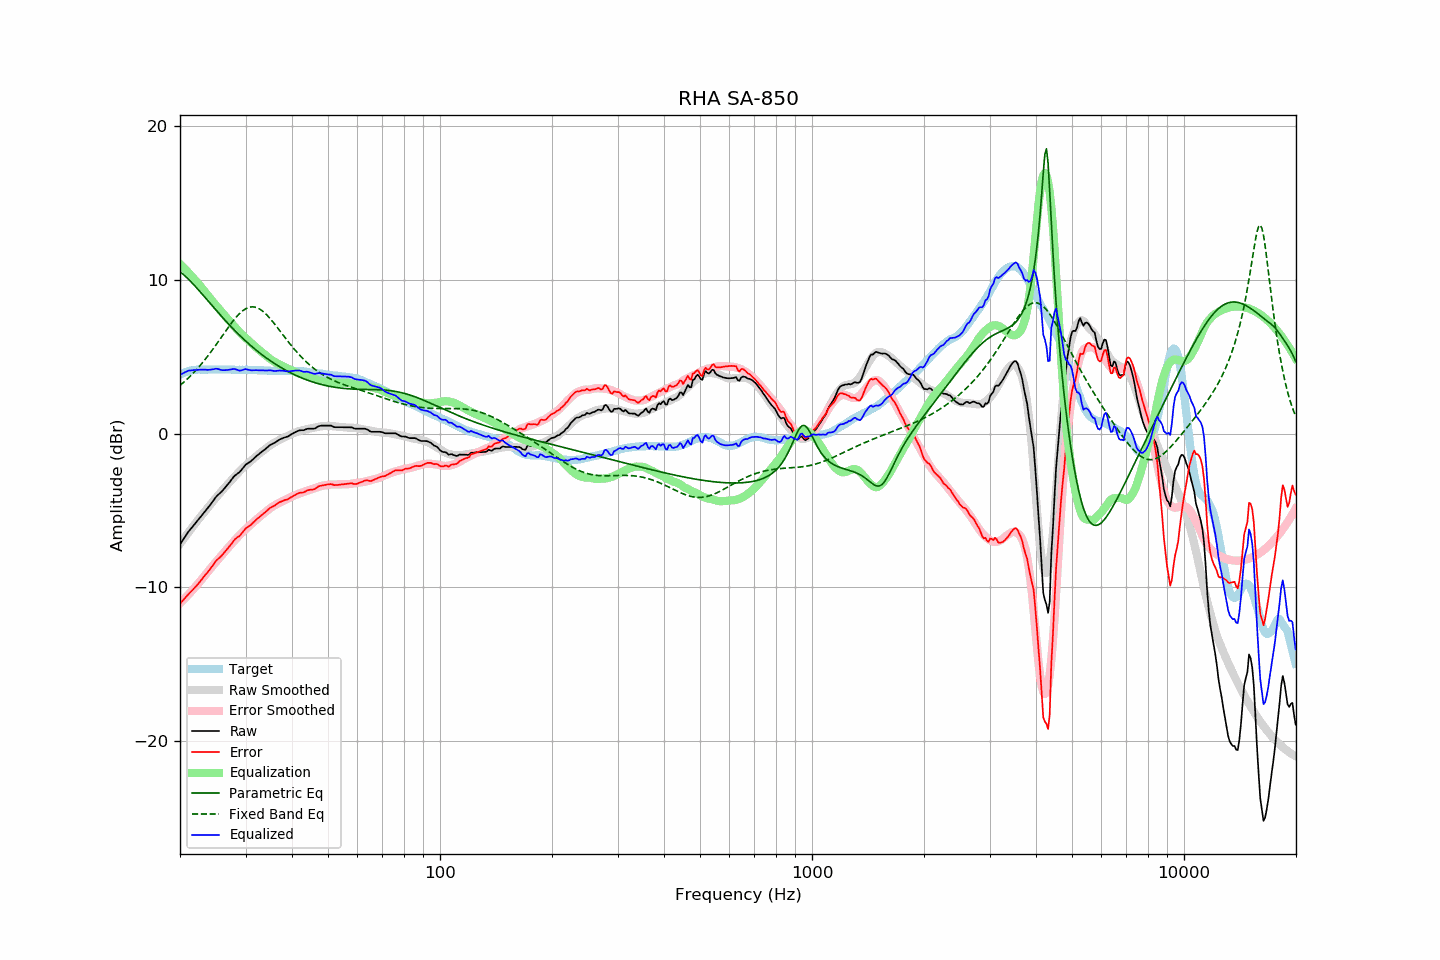

Data behind this chart, as committed beside it:
frequency, raw, error, smoothed, error_smoothed, equalization, parametric_eq, fixed_band_eq, equalized_raw, equalized_smoothed, target
20.00, -7.21, -11.05, -7.17, -11.04, 11.04, 10.53, 3.13, 3.82, 3.87, 3.84
20.20, -7.05, -10.94, -7.02, -10.93, 10.93, 10.45, 3.22, 3.88, 3.91, 3.89
20.40, -6.89, -10.83, -6.88, -10.83, 10.83, 10.36, 3.31, 3.93, 3.94, 3.94
20.61, -6.74, -10.71, -6.74, -10.72, 10.72, 10.27, 3.40, 3.98, 3.98, 3.97
20.81, -6.57, -10.59, -6.60, -10.61, 10.61, 10.17, 3.50, 4.04, 4.01, 4.02
21.02, -6.41, -10.47, -6.46, -10.50, 10.50, 10.07, 3.60, 4.08, 4.04, 4.06
21.23, -6.28, -10.36, -6.32, -10.39, 10.39, 9.96, 3.70, 4.10, 4.06, 4.08
21.44, -6.16, -10.26, -6.19, -10.27, 10.27, 9.86, 3.80, 4.11, 4.08, 4.10
21.66, -6.03, -10.16, -6.05, -10.15, 10.15, 9.75, 3.91, 4.12, 4.11, 4.12
21.87, -5.90, -10.03, -5.91, -10.04, 10.04, 9.63, 4.02, 4.14, 4.12, 4.13
22.09, -5.78, -9.93, -5.78, -9.92, 9.92, 9.52, 4.13, 4.14, 4.14, 4.15
22.31, -5.65, -9.81, -5.64, -9.80, 9.80, 9.40, 4.24, 4.14, 4.15, 4.16
22.54, -5.53, -9.69, -5.52, -9.67, 9.67, 9.28, 4.36, 4.15, 4.16, 4.16
22.76, -5.39, -9.55, -5.39, -9.55, 9.55, 9.17, 4.49, 4.16, 4.16, 4.16
22.99, -5.26, -9.42, -5.26, -9.42, 9.42, 9.05, 4.61, 4.16, 4.16, 4.15
23.22, -5.13, -9.29, -5.12, -9.29, 9.29, 8.92, 4.74, 4.15, 4.16, 4.15
23.45, -5.00, -9.15, -4.99, -9.16, 9.16, 8.80, 4.87, 4.15, 4.16, 4.15
23.69, -4.89, -9.05, -4.86, -9.03, 9.03, 8.68, 5.00, 4.14, 4.17, 4.16
23.92, -4.75, -8.91, -4.73, -8.89, 8.89, 8.56, 5.14, 4.14, 4.16, 4.16
24.16, -4.61, -8.77, -4.60, -8.76, 8.76, 8.44, 5.28, 4.15, 4.16, 4.16
24.40, -4.46, -8.63, -4.47, -8.64, 8.64, 8.32, 5.42, 4.18, 4.16, 4.17
24.65, -4.32, -8.49, -4.35, -8.51, 8.51, 8.20, 5.56, 4.19, 4.16, 4.16
24.89, -4.17, -8.33, -4.22, -8.39, 8.39, 8.08, 5.71, 4.22, 4.16, 4.16
25.14, -4.05, -8.21, -4.10, -8.27, 8.27, 7.96, 5.86, 4.21, 4.16, 4.16
25.39, -3.95, -8.12, -3.98, -8.14, 8.14, 7.84, 6.01, 4.19, 4.17, 4.17
25.65, -3.86, -8.04, -3.85, -8.02, 8.02, 7.72, 6.16, 4.15, 4.17, 4.17
25.91, -3.77, -7.93, -3.73, -7.89, 7.89, 7.60, 6.31, 4.13, 4.17, 4.16
26.16, -3.64, -7.80, -3.60, -7.77, 7.77, 7.49, 6.46, 4.13, 4.16, 4.16
26.43, -3.53, -7.69, -3.48, -7.65, 7.65, 7.37, 6.61, 4.12, 4.16, 4.16
26.69, -3.39, -7.55, -3.37, -7.53, 7.53, 7.26, 6.76, 4.14, 4.16, 4.16
26.96, -3.27, -7.44, -3.26, -7.42, 7.42, 7.15, 6.90, 4.14, 4.16, 4.16
27.23, -3.14, -7.31, -3.14, -7.30, 7.30, 7.03, 7.05, 4.16, 4.16, 4.16
27.50, -3.00, -7.17, -3.03, -7.18, 7.18, 6.92, 7.19, 4.18, 4.16, 4.16
27.77, -2.86, -7.01, -2.91, -7.06, 7.06, 6.82, 7.32, 4.20, 4.15, 4.15
28.05, -2.74, -6.89, -2.79, -6.95, 6.95, 6.71, 7.45, 4.20, 4.15, 4.15
28.33, -2.66, -6.80, -2.68, -6.83, 6.83, 6.60, 7.58, 4.17, 4.15, 4.14
28.62, -2.58, -6.73, -2.57, -6.72, 6.72, 6.50, 7.69, 4.13, 4.15, 4.14
28.90, -2.51, -6.66, -2.46, -6.61, 6.61, 6.40, 7.80, 4.09, 4.15, 4.15
29.19, -2.39, -6.53, -2.35, -6.50, 6.50, 6.30, 7.90, 4.11, 4.15, 4.14
29.48, -2.26, -6.41, -2.25, -6.40, 6.40, 6.20, 7.99, 4.14, 4.15, 4.15
29.78, -2.12, -6.27, -2.16, -6.30, 6.30, 6.10, 8.06, 4.18, 4.14, 4.14
30.08, -2.01, -6.16, -2.06, -6.20, 6.20, 6.00, 8.13, 4.20, 4.14, 4.15
30.38, -1.94, -6.09, -1.97, -6.11, 6.11, 5.91, 8.18, 4.16, 4.14, 4.14
30.68, -1.87, -6.02, -1.88, -6.01, 6.01, 5.82, 8.21, 4.14, 4.14, 4.14
30.99, -1.80, -5.95, -1.78, -5.92, 5.92, 5.73, 8.23, 4.12, 4.14, 4.14
31.30, -1.71, -5.85, -1.69, -5.83, 5.83, 5.64, 8.24, 4.11, 4.14, 4.13
31.61, -1.61, -5.75, -1.60, -5.73, 5.73, 5.55, 8.24, 4.12, 4.13, 4.13
31.93, -1.51, -5.65, -1.51, -5.64, 5.64, 5.46, 8.21, 4.12, 4.13, 4.13
32.24, -1.42, -5.54, -1.42, -5.54, 5.54, 5.38, 8.18, 4.12, 4.13, 4.12
32.57, -1.34, -5.47, -1.33, -5.46, 5.46, 5.29, 8.13, 4.11, 4.12, 4.12
32.89, -1.25, -5.37, -1.25, -5.37, 5.37, 5.21, 8.07, 4.12, 4.12, 4.12
33.22, -1.17, -5.28, -1.17, -5.29, 5.29, 5.13, 8.00, 4.11, 4.11, 4.11
33.55, -1.09, -5.20, -1.09, -5.20, 5.20, 5.05, 7.91, 4.10, 4.11, 4.11
33.89, -1.01, -5.12, -1.01, -5.11, 5.11, 4.97, 7.82, 4.10, 4.10, 4.10
34.23, -0.92, -5.03, -0.92, -5.02, 5.02, 4.90, 7.72, 4.10, 4.10, 4.10
34.57, -0.83, -4.92, -0.85, -4.94, 4.94, 4.82, 7.61, 4.11, 4.09, 4.09
34.92, -0.74, -4.84, -0.77, -4.86, 4.86, 4.75, 7.49, 4.12, 4.09, 4.09
35.27, -0.69, -4.78, -0.70, -4.79, 4.79, 4.68, 7.37, 4.10, 4.09, 4.08
35.62, -0.64, -4.73, -0.64, -4.72, 4.72, 4.61, 7.24, 4.08, 4.08, 4.08
35.97, -0.59, -4.67, -0.58, -4.66, 4.66, 4.54, 7.11, 4.07, 4.08, 4.08
... 635 more rows
